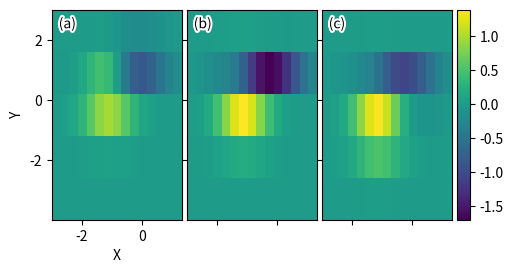

This chart was generated by the following Python code:
import matplotlib.pyplot as plt
import numpy as np

from matplotlib import cbook
from mpl_toolkits.axes_grid1 import ImageGrid


def add_inner_title(ax, title, loc, **kwargs):
    from matplotlib.offsetbox import AnchoredText
    from matplotlib.patheffects import withStroke
    prop = dict(path_effects=[withStroke(foreground='w', linewidth=3)],
                size=plt.rcParams['legend.fontsize'])
    at = AnchoredText(title, loc=loc, prop=prop,
                      pad=0., borderpad=0.5,
                      frameon=False, **kwargs)
    ax.add_artist(at)
    return at


fig = plt.figure(figsize=(6, 6))

Z = cbook.get_sample_data("axes_grid/bivariate_normal.npy")
extent = (-3, 4, -4, 3)
ZS = [Z[i::3, :] for i in range(3)]
extent = extent[0], extent[1]/3., extent[2], extent[3]

grid2 = ImageGrid(
    fig, 212, nrows_ncols=(1, 3), axes_pad=0.05, label_mode="1", share_all=True,
    cbar_location="right", cbar_mode="single", cbar_size="10%", cbar_pad=0.05)
grid2[0].set(xlabel="X", ylabel="Y", xticks=[-2, 0], yticks=[-2, 0, 2])

clim = (np.min(ZS), np.max(ZS))
for ax, z in zip(grid2, ZS):
    im = ax.imshow(z, clim=clim, origin="lower", extent=extent)

ax.cax.colorbar(im)

for ax, im_title in zip(grid2, ["(a)", "(b)", "(c)"]):
    add_inner_title(ax, im_title, loc='upper left')

plt.show()
